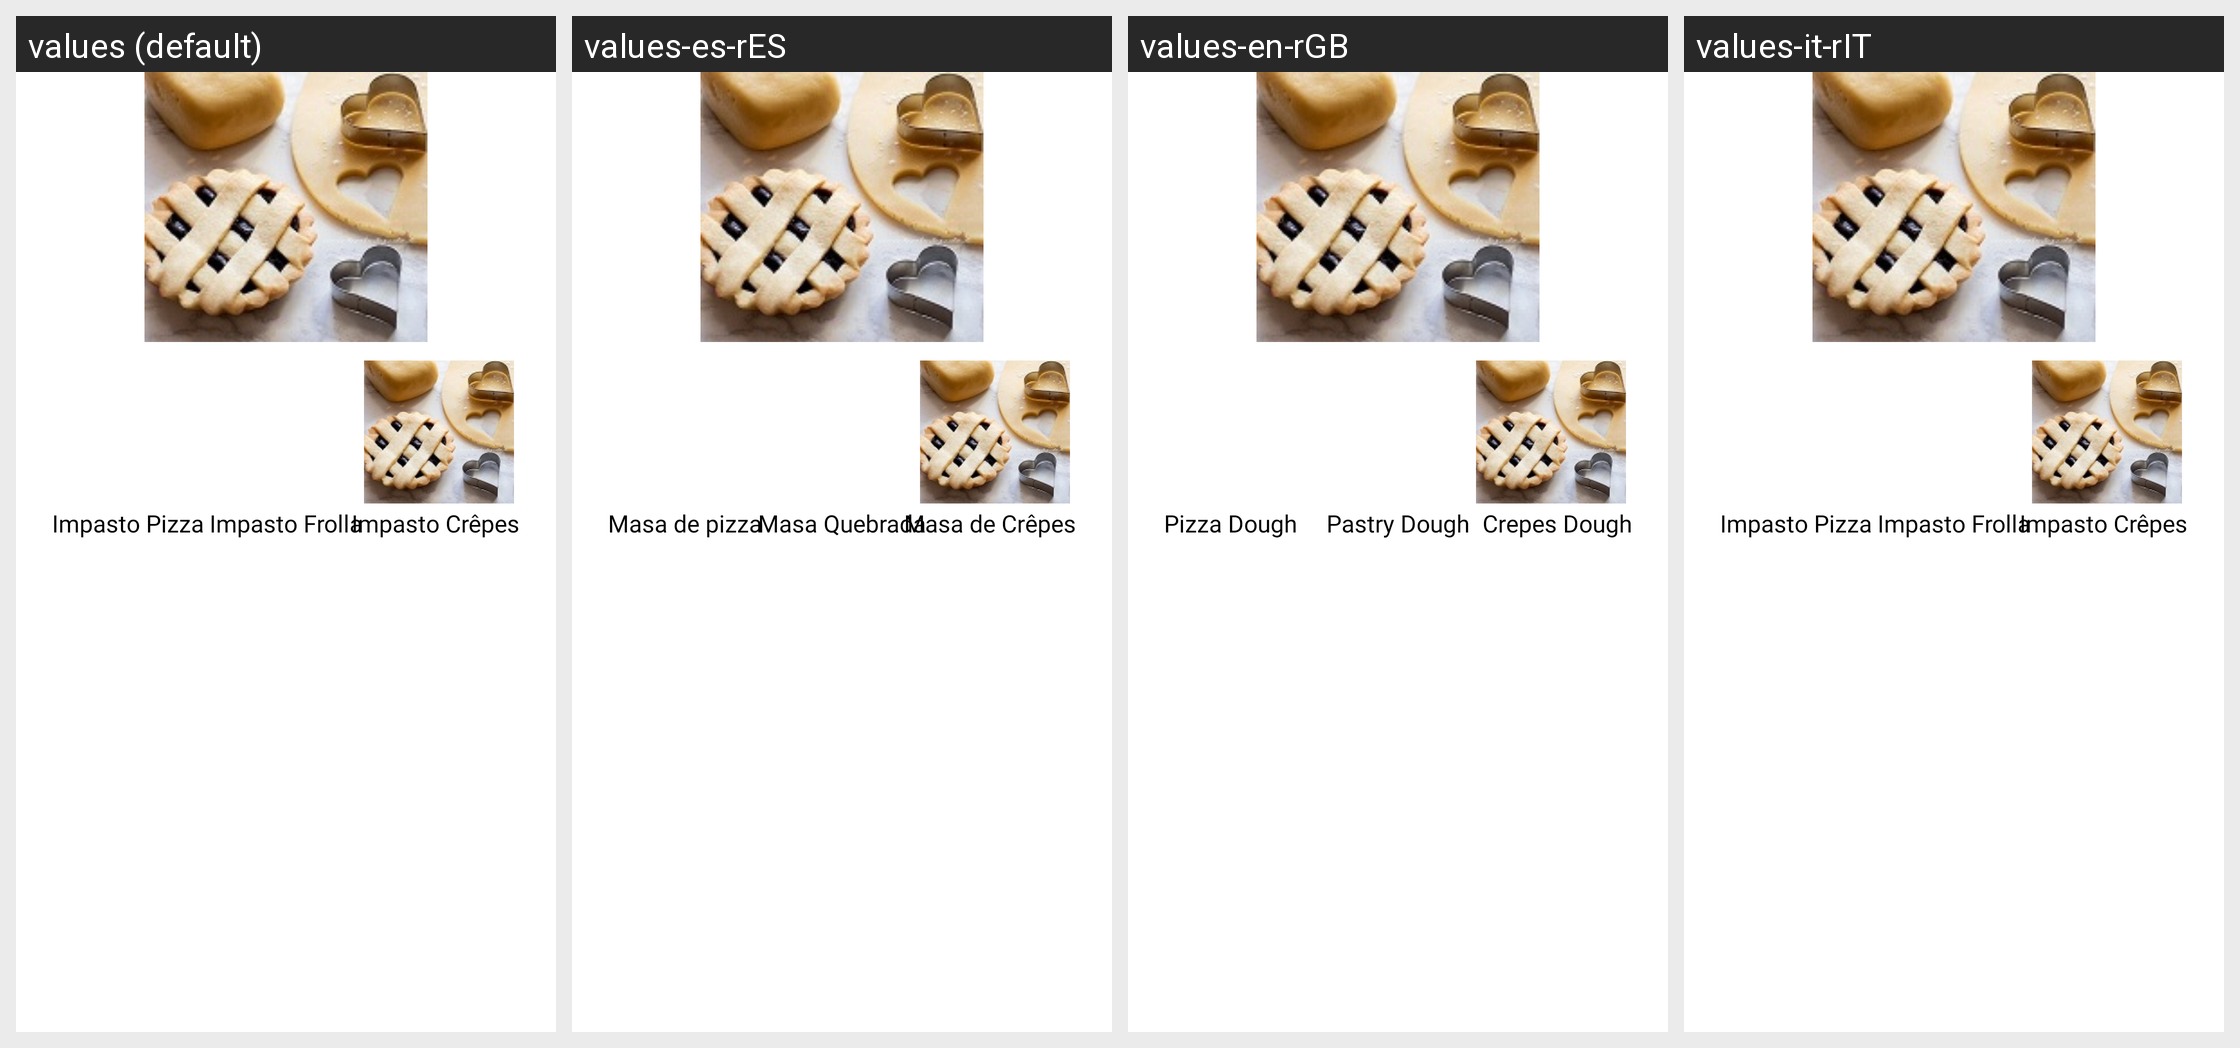

Locale-by-locale string values for the Android screen shown in this grid:
Android screen res/layout/menu_impasti.xml rendered under 4 locales, left to right: values (default), values-es-rES, values-en-rGB, values-it-rIT. Device: Nexus 5 (rendered at 1080×1920; each locale shown at half size, 540×960, under a caption strip naming it); theme Theme.MyApplication.
Strings drawn on this screen, with the default value and each locale's value (text and hints the layout hard-codes, and strings that could not be matched under every locale, appear in the picture but are not listed):

text_button_pizza
  values: Impasto Pizza
  values-es-rES: Masa de pizza
  values-en-rGB: Pizza Dough
  values-it-rIT: Impasto Pizza

text_button_frolla
  values: Impasto Frolla
  values-es-rES: Masa Quebrada
  values-en-rGB: Pastry Dough
  values-it-rIT: Impasto Frolla

textButtonCrepes
  values: Impasto Crêpes
  values-es-rES: Masa de Crêpes
  values-en-rGB: Crepes Dough
  values-it-rIT: Impasto Crêpes
